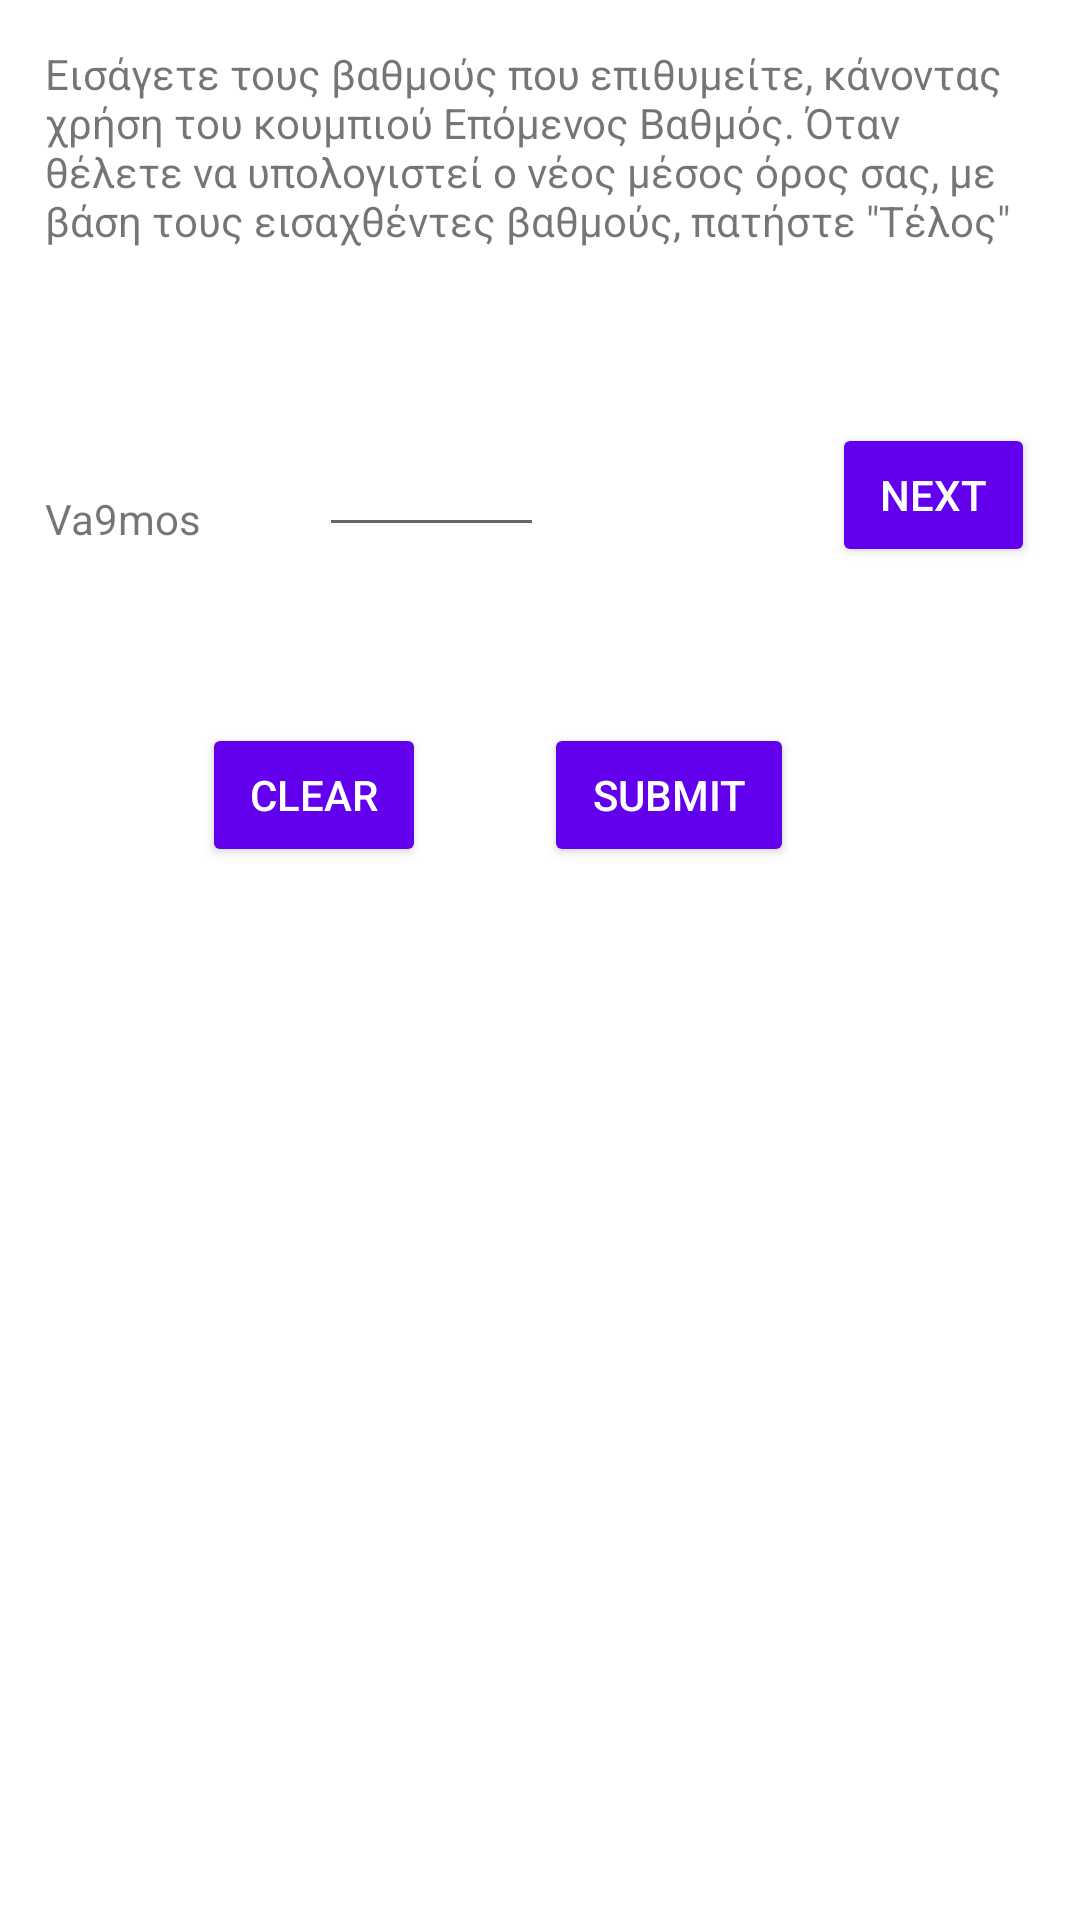

Write the Android layout XML for this screen, with the resource values it uses.
<!-- AndroidManifest.xml: application theme AppTheme -->
<!-- res/layout/input_grades_manually.xml -->
<?xml version="1.0" encoding="utf-8"?>

<RelativeLayout xmlns:android="http://schemas.android.com/apk/res/android"
    android:layout_width="match_parent"
    android:layout_height="match_parent"
    android:orientation="vertical"
    android:padding="15dp"
   >

    <TextView
        android:id="@+id/textView1"
        android:layout_width="wrap_content"
        android:layout_height="wrap_content"
        android:text="@string/guide_for_grades" />

    <TextView
        android:id="@+id/textView2"
        android:layout_width="wrap_content"
        android:layout_height="wrap_content"
        android:layout_alignBottom="@+id/wannagradeET"
        android:layout_alignParentLeft="true"
        android:text="Va9mos" />

    <EditText
        android:id="@+id/wannagradeET"
        android:layout_width="75dp"
        android:layout_height="wrap_content"
        android:layout_below="@+id/textView1"
        android:layout_marginLeft="39dp"
        android:layout_marginTop="58dp"
        android:layout_toRightOf="@+id/textView2"
        android:ems="10"
        android:inputType="numberDecimal" />

    <Button
        android:id="@+id/button1"
        style="?android:attr/buttonStyleSmall"
        android:layout_width="wrap_content"
        android:layout_height="wrap_content"
        android:layout_alignRight="@+id/textView1"
        android:layout_alignTop="@+id/wannagradeET"
        android:text="next"
        android:onClick="nextGrade" />

    <Button
        android:id="@+id/button2"
        style="?android:attr/buttonStyleSmall"
        android:layout_width="wrap_content"
        android:layout_height="wrap_content"
        android:layout_below="@+id/button1"
        android:layout_marginTop="52dp"
        android:layout_toRightOf="@+id/wannagradeET"
        android:text="Submit" 
        android:onClick="endOfGrades"/>

    <Button
        android:id="@+id/button3"
        style="?android:attr/buttonStyleSmall"
        android:layout_width="wrap_content"
        android:layout_height="wrap_content"
        android:layout_alignTop="@+id/button2"
        android:layout_toRightOf="@+id/textView2"
        android:text="Clear" 
        android:onClick="clearInputs"/>

</RelativeLayout>
<!-- resources referenced by this layout -->
<resources>
  <string name="guide_for_grades">Εισάγετε τους βαθμούς που επιθυμείτε, κάνοντας χρήση του κουμπιού "Επόμενος Βαθμός". Όταν θέλετε να υπολογιστεί ο νέος μέσος όρος σας, με βάση τους εισαχθέντες βαθμούς, πατήστε \"Τέλος\"</string>
</resources>
